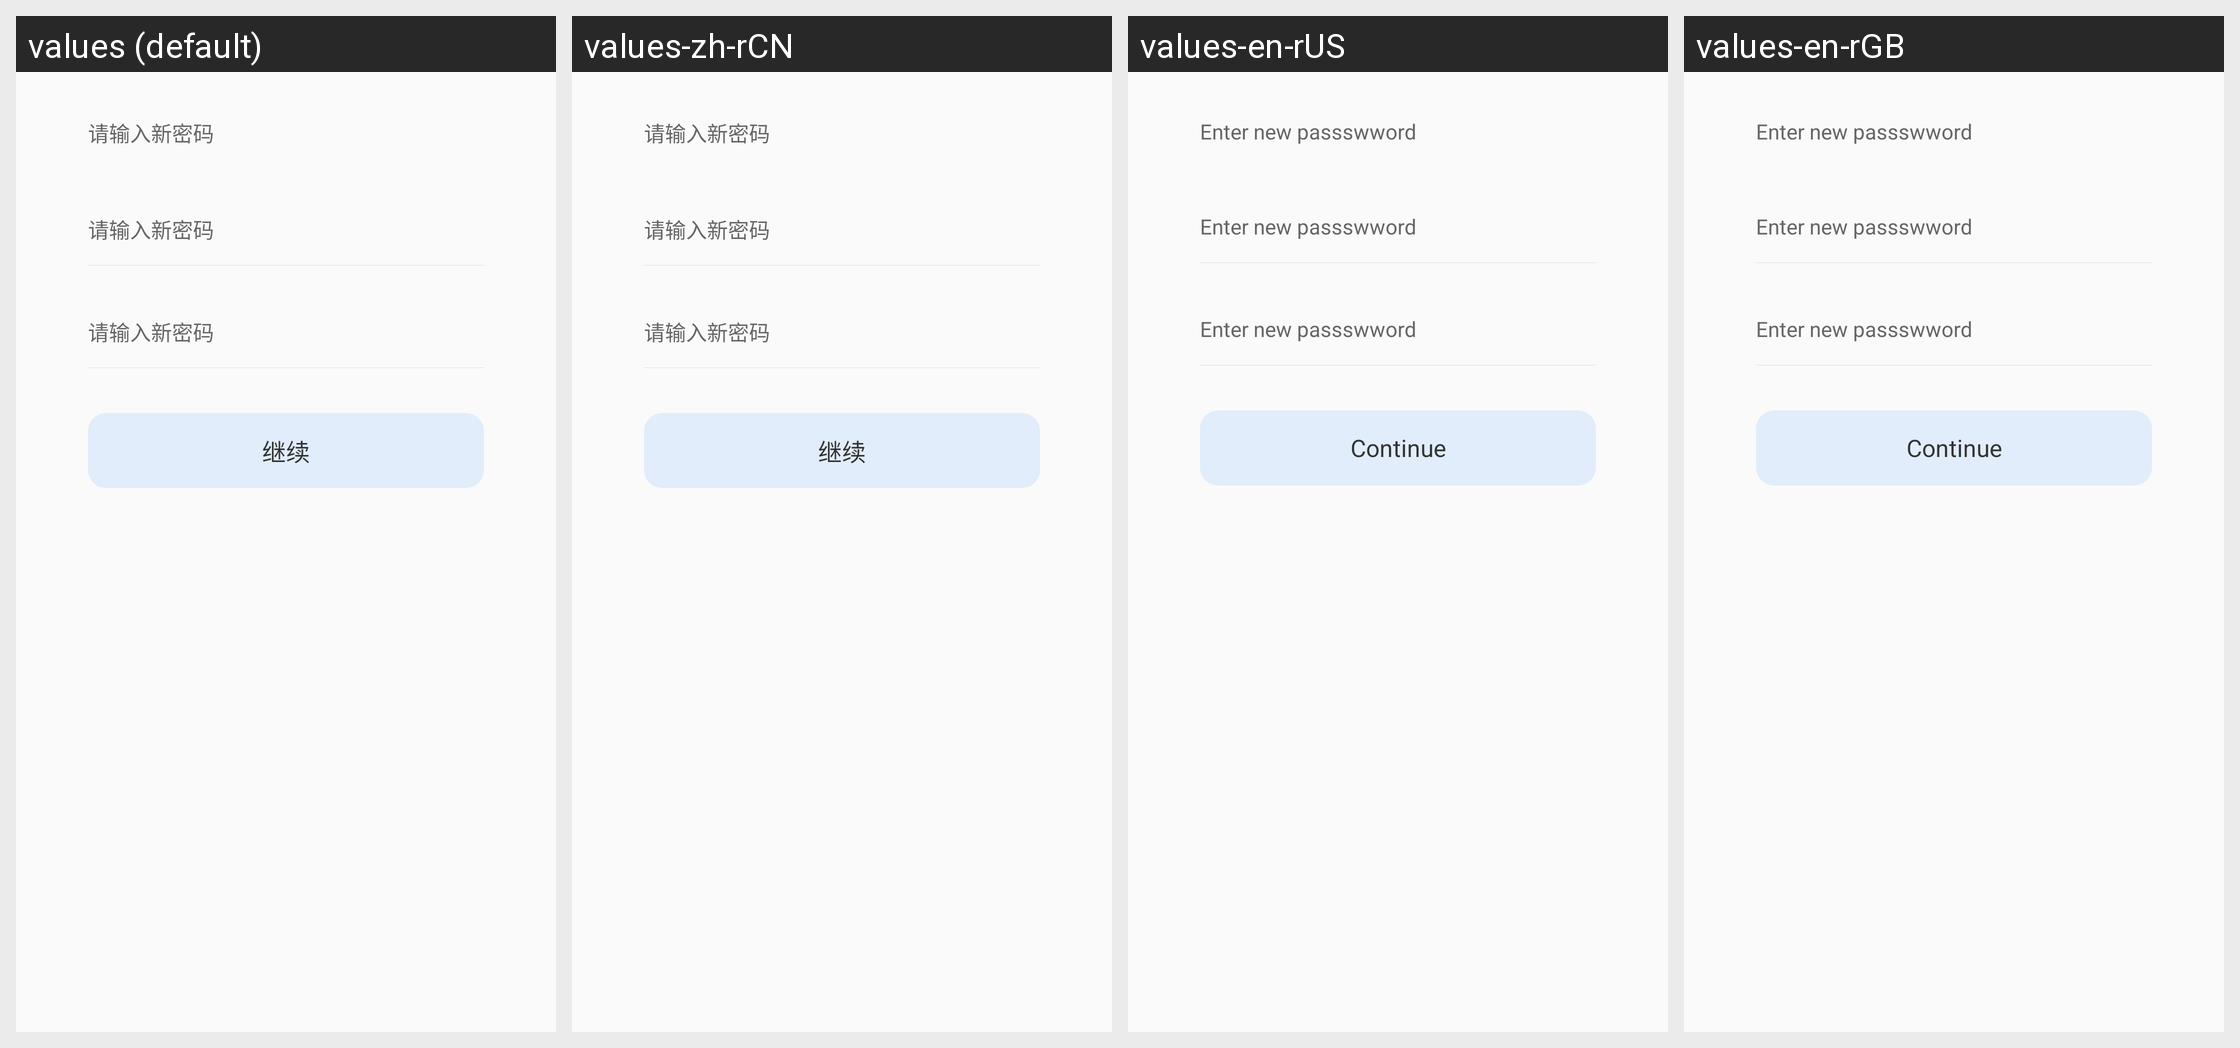

Strings drawn on this Android screen and how each of the app's shown locales translates them:
Android screen res/layout/activity_change_pwd.xml rendered under 4 locales, left to right: values (default), values-zh-rCN, values-en-rUS, values-en-rGB. Device: Nexus 5 (rendered at 1080×1920; each locale shown at half size, 540×960, under a caption strip naming it); theme ActivityAnimation.
Strings drawn on this screen, with the default value and each locale's value (text and hints the layout hard-codes, and strings that could not be matched under every locale, appear in the picture but are not listed):

change_pwd_new_hint
  values: 请输入新密码
  values-zh-rCN: 请输入新密码
  values-en-rUS: Enter new passswword
  values-en-rGB: Enter new passswword

verify_continue
  values: 继续
  values-zh-rCN: 继续
  values-en-rUS: Continue
  values-en-rGB: Continue
